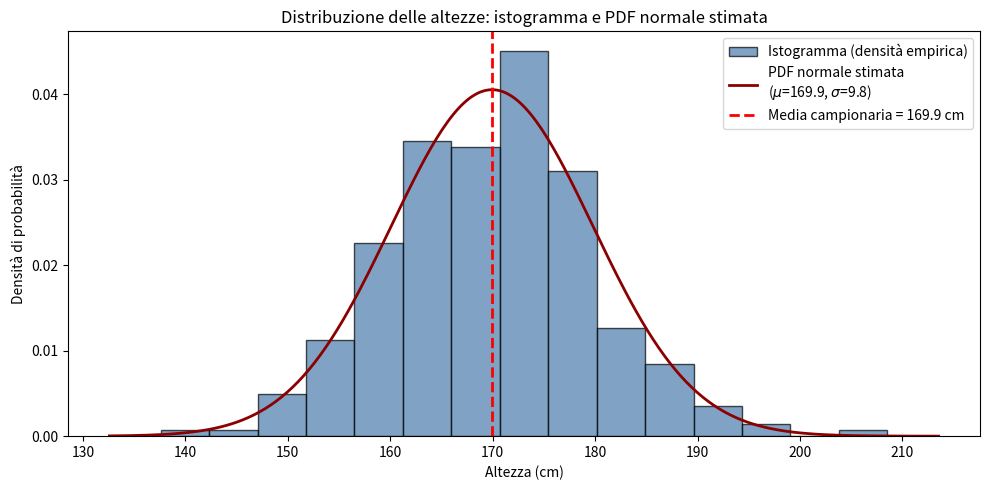

Write Python code to recreate this figure.
import numpy as np
import matplotlib.pyplot as plt
from scipy.stats import norm  # per la PDF normale

# 1. Generiamo un campione di dati (es. altezze in cm)
np.random.seed(42)  # per riproducibilità
dati = np.random.normal(loc=170, scale=10, size=300)

# 2. Calcoliamo media e dev std campionarie
media = np.mean(dati)
std = np.std(dati, ddof=1)  # ddof=1 -> stima campionaria

# 3. Creiamo l'istogramma normalizzato (stima empirica della densità)
plt.figure(figsize=(10, 5))
plt.hist(
    dati,
    bins=15,
    density=True,          # rende l'area totale = 1 → PDF stimata
    edgecolor="black",
    alpha=0.7,
    color="#4a7dad",
    label="Istogramma (densità empirica)"
)

# 4. Sovrapponiamo la PDF normale stimata dal campione
x = np.linspace(min(dati) - 5, max(dati) + 5, 300)
pdf_normale = norm.pdf(x, loc=media, scale=std)

plt.plot(
    x,
    pdf_normale,
    color="darkred",
    linewidth=2,
    label=f"PDF normale stimata\n($\\mu$={media:.1f}, $\\sigma$={std:.1f})"
)

# 5. Linea della media campionaria
plt.axvline(
    media,
    color="red",
    linestyle="--",
    linewidth=2,
    label=f"Media campionaria = {media:.1f} cm"
)

# 6. Etichette e titolo
plt.title("Distribuzione delle altezze: istogramma e PDF normale stimata")
plt.xlabel("Altezza (cm)")
plt.ylabel("Densità di probabilità")

plt.legend()
plt.tight_layout()

# Mostra o salva
# plt.show()
plt.savefig("istogramma_altezze_pdf_normale.png", dpi=300)
